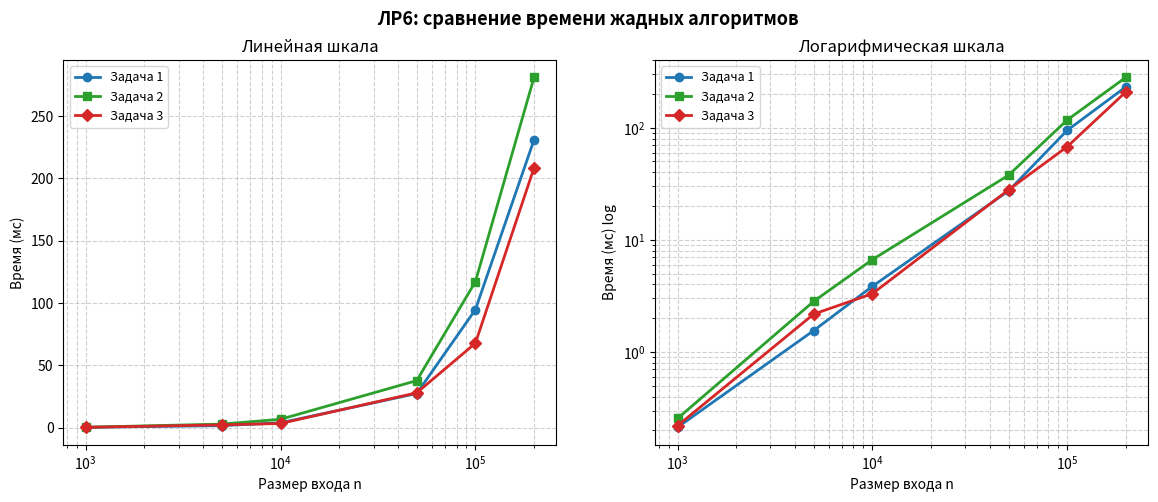

Recreate this plot in Python. (Note: this script raises an exception after producing the figure.)
"""
Лабораторная работа 6.

Тема: жадные алгоритмы.

Задачи:
1) На прямой даны n отрезков. Нужно выбрать максимальное
   по размеру подмножество непересекающихся отрезков.
2) Для аудитории дан набор заявок (время начала и конца).
   Нужно принять максимальное количество заявок.
3) Отрезки [li, ri] покрывают интервал [L, R].
   Нужно выбрать минимальное подмножество отрезков,
   которое всё ещё покрывает [L, R].

Скрипт содержит:
- решения всех трёх задач,
- демонстрационные примеры,
- оценку времени выполнения,
- график сравнения.
"""

from __future__ import annotations

import random
import time
from pathlib import Path
from typing import Sequence

import matplotlib.pyplot as plt

Interval = tuple[int, int]


def _normalize_intervals(intervals: Sequence[Interval]) -> list[Interval]:
    """Нормализует отрезки так, чтобы left <= right."""
    normalized: list[Interval] = []
    for left, right in intervals:
        if left <= right:
            normalized.append((left, right))
        else:
            normalized.append((right, left))
    return normalized


def max_non_overlapping_intervals(
    segments: Sequence[Interval],
    allow_touch: bool = True,
) -> list[Interval]:
    """
    Задача 1.
    Жадный выбор по возрастанию правой границы.

    Если allow_touch=True, отрезки [a, b] и [b, c]
    считаются совместимыми (касание разрешено).
    """
    sorted_segments = sorted(_normalize_intervals(segments), key=lambda seg: (seg[1], seg[0]))
    chosen: list[Interval] = []
    last_end = float("-inf")

    for left, right in sorted_segments:
        compatible = left >= last_end if allow_touch else left > last_end
        if compatible:
            chosen.append((left, right))
            last_end = right
    return chosen


def max_accepted_requests(requests: Sequence[Interval]) -> list[tuple[int, Interval]]:
    """
    Задача 2.
    Та же жадная идея интервального планирования, что и в задаче 1,
    но дополнительно возвращаются идентификаторы заявок.
    """
    indexed = [
        (start, finish, req_id)
        for req_id, (start, finish) in enumerate(_normalize_intervals(requests), start=1)
    ]
    indexed.sort(key=lambda item: (item[1], item[0], item[2]))

    accepted: list[tuple[int, Interval]] = []
    current_finish = float("-inf")

    for start, finish, req_id in indexed:
        if start >= current_finish:
            accepted.append((req_id, (start, finish)))
            current_finish = finish
    return accepted


def min_cover_intervals(
    intervals: Sequence[Interval],
    left_border: int,
    right_border: int,
) -> list[Interval] | None:
    """
    Задача 3.
    Минимальное число отрезков для покрытия [left_border, right_border].

    Возвращает:
    - список выбранных отрезков, если покрытие возможно,
    - None, если покрытие невозможно.
    """
    if left_border > right_border:
        raise ValueError("left_border должен быть <= right_border")
    if left_border == right_border:
        return []

    sorted_intervals = sorted(_normalize_intervals(intervals), key=lambda seg: (seg[0], -seg[1]))
    n = len(sorted_intervals)
    i = 0
    current = left_border
    chosen: list[Interval] = []

    while current < right_border:
        best_reach = current
        best_interval: Interval | None = None

        while i < n and sorted_intervals[i][0] <= current:
            left, right = sorted_intervals[i]
            if right > best_reach:
                best_reach = right
                best_interval = (left, right)
            i += 1

        if best_interval is None:
            return None

        chosen.append(best_interval)
        current = best_reach

    return chosen


def measure_ms(func, *args, repeats: int = 7) -> float:
    """Измеряет среднее время выполнения в миллисекундах."""
    func(*args)  # прогрев
    total = 0.0
    for _ in range(repeats):
        t0 = time.perf_counter()
        func(*args)
        total += time.perf_counter() - t0
    return total / repeats * 1000.0


def generate_random_intervals(n: int, coord_factor: int = 5, max_len: int = 40) -> list[Interval]:
    """Генерирует случайные отрезки для замеров задач 1 и 2."""
    if n <= 0:
        return []

    right_bound = max(100, coord_factor * n)
    intervals: list[Interval] = []
    for _ in range(n):
        left = random.randint(0, right_bound)
        length = random.randint(1, max_len)
        intervals.append((left, left + length))
    return intervals


def generate_covering_intervals(n: int, left_border: int, right_border: int) -> list[Interval]:
    """Генерирует n отрезков с гарантированным покрытием [left_border, right_border]."""
    if n < 2:
        raise ValueError("Для генерации покрытия n должно быть >= 2")
    if left_border >= right_border:
        raise ValueError("left_border должен быть < right_border")

    span = right_border - left_border
    backbone_count = max(2, n // 4)
    backbone_count = min(backbone_count, n, span)

    intervals: list[Interval] = []
    current = left_border

    for idx in range(backbone_count):
        intervals_left = backbone_count - idx

        if intervals_left == 1:
            right = right_border
        else:
            max_step = (right_border - current) - (intervals_left - 1)
            step = random.randint(1, max_step)
            right = current + step

        jitter = max(1, (right - current) // 2)
        left = max(left_border, current - random.randint(0, jitter))
        intervals.append((left, right))
        current = right

    # Добавляем дополнительные «шумовые» отрезки,
    # при этом гарантированное покрытие уже обеспечено опорной цепочкой.
    while len(intervals) < n:
        left = random.randint(left_border, right_border - 1)
        max_extra = max(2, span // 10)
        right = random.randint(left + 1, min(right_border + max_extra, left + max_extra))
        intervals.append((left, right))

    return intervals


def print_demo_cases() -> None:
    """Выводит небольшие демонстрационные примеры для всех трёх задач."""
    print("Лабораторная работа 6: жадные алгоритмы")
    print("-" * 64)

    # Демонстрация задачи 1
    task1_segments = [
        (1, 4), (3, 5), (0, 6), (5, 7), (3, 9), (5, 9),
        (6, 10), (8, 11), (8, 12), (2, 14), (12, 16),
    ]
    task1_answer = max_non_overlapping_intervals(task1_segments, allow_touch=True)
    print("Задача 1 (максимум непересекающихся отрезков):")
    print(f"  Отрезки: {task1_segments}")
    print(f"  Оптимальный набор ({len(task1_answer)}): {task1_answer}")
    print()

    # Демонстрация задачи 2
    task2_requests = [
        (9, 10), (9, 12), (10, 11), (11, 12), (11, 13), (12, 14), (13, 15), (14, 16)
    ]
    task2_answer = max_accepted_requests(task2_requests)
    print("Задача 2 (максимум заявок в аудиторию):")
    print(f"  Заявки: {list(enumerate(task2_requests, start=1))}")
    print(f"  Принятые заявки ({len(task2_answer)}): {task2_answer}")
    print()

    # Демонстрация задачи 3
    left_border, right_border = 0, 20
    task3_segments = [
        (-2, 3), (0, 5), (3, 9), (6, 12), (9, 15), (14, 20),
        (5, 11), (10, 18), (17, 22),
    ]
    task3_answer = min_cover_intervals(task3_segments, left_border, right_border)
    print("Задача 3 (минимальное покрытие интервала):")
    print(f"  Нужно покрыть: [{left_border}, {right_border}]")
    print(f"  Отрезки: {task3_segments}")
    if task3_answer is None:
        print("  Покрытие невозможно.")
    else:
        print(f"  Минимальное покрытие ({len(task3_answer)}): {task3_answer}")
    print("-" * 64)


def run_benchmark() -> tuple[list[int], dict[str, list[float]]]:
    """Запускает замеры времени для всех трёх задач на растущих n."""
    sizes = [1_000, 5_000, 10_000, 50_000, 100_000, 200_000]
    timing = {
        "Задача 1": [],
        "Задача 2": [],
        "Задача 3": [],
    }

    for n in sizes:
        repeats = 10 if n <= 10_000 else (6 if n <= 100_000 else 3)

        task1_segments = generate_random_intervals(n)
        task2_requests = generate_random_intervals(n)
        task3_segments = generate_covering_intervals(n, left_border=0, right_border=1_000_000)

        timing["Задача 1"].append(
            measure_ms(max_non_overlapping_intervals, task1_segments, True, repeats=repeats)
        )
        timing["Задача 2"].append(
            measure_ms(max_accepted_requests, task2_requests, repeats=repeats)
        )
        timing["Задача 3"].append(
            measure_ms(min_cover_intervals, task3_segments, 0, 1_000_000, repeats=repeats)
        )

        print(f"n={n}: замер выполнен (повторов={repeats})")

    return sizes, timing


def print_benchmark_table(sizes: Sequence[int], timing: dict[str, list[float]]) -> None:
    """Выводит таблицу времени выполнения (в мс)."""
    print("\nСравнение времени (мс):")
    header = f"{'n':>10}{'Задача 1':>14}{'Задача 2':>14}{'Задача 3':>14}"
    print(header)
    for i, n in enumerate(sizes):
        print(
            f"{n:>10}"
            f"{timing['Задача 1'][i]:>11.4f} ms"
            f"{timing['Задача 2'][i]:>11.4f} ms"
            f"{timing['Задача 3'][i]:>11.4f} ms"
        )


def plot_benchmark(sizes: Sequence[int], timing: dict[str, list[float]]) -> None:
    """Сохраняет график времени в линейной и логарифмической шкалах."""
    colors = {
        "Задача 1": "#1f77b4",
        "Задача 2": "#2ca02c",
        "Задача 3": "#d62728",
    }
    markers = {
        "Задача 1": "o",
        "Задача 2": "s",
        "Задача 3": "D",
    }

    fig, axes = plt.subplots(1, 2, figsize=(14, 5))
    fig.suptitle("ЛР6: сравнение времени жадных алгоритмов", fontsize=13, fontweight="bold")

    for ax, yscale, title in [
        (axes[0], "linear", "Линейная шкала"),
        (axes[1], "log", "Логарифмическая шкала"),
    ]:
        for task in ("Задача 1", "Задача 2", "Задача 3"):
            ax.plot(
                sizes,
                timing[task],
                color=colors[task],
                marker=markers[task],
                linewidth=2,
                markersize=6,
                label=task,
            )
        ax.set_xscale("log")
        ax.set_yscale(yscale)
        ax.set_xlabel("Размер входа n")
        ax.set_ylabel("Время (мс)" + (" log" if yscale == "log" else ""))
        ax.set_title(title)
        ax.grid(True, linestyle="--", alpha=0.6, which="both")
        ax.legend(fontsize=9)

    output_path = Path(__file__).with_name("lab6_greedy_runtime.png")
    plt.tight_layout()
    plt.savefig(output_path, dpi=150, bbox_inches="tight")
    print(f"\nГрафик сохранён: {output_path.name}")
    plt.show()


def main() -> None:
    """Запускает демонстрации и замеры для лабораторной работы 6."""
    random.seed(42)

    print_demo_cases()
    sizes, timing = run_benchmark()

    print_benchmark_table(sizes, timing)
    print("\nТеоретическая сложность:")
    print("Задача 1: O(n log n) за счёт сортировки (проход выбора O(n))")
    print("Задача 2: O(n log n) за счёт сортировки (проход выбора O(n))")
    print("Задача 3: O(n log n) за счёт сортировки (проход покрытия O(n))")

    plot_benchmark(sizes, timing)


if __name__ == "__main__":
    main()
